Photos from the image-classification dataset "DatasetEnfermedadesOregano" in the GitHub repository GabrielFMH/DatasetEnfermedadesOregano. Its 7 classes are: alternaria, mosaic, OIDIO, mosca blanca, healthy oregano, roya, trips.

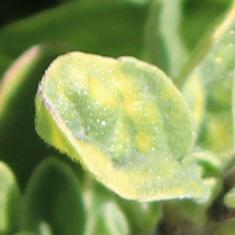
Label: mosaic

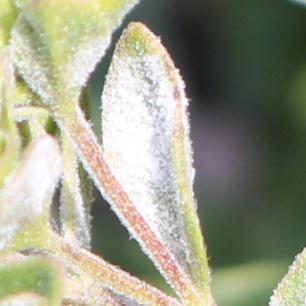
Label: OIDIO

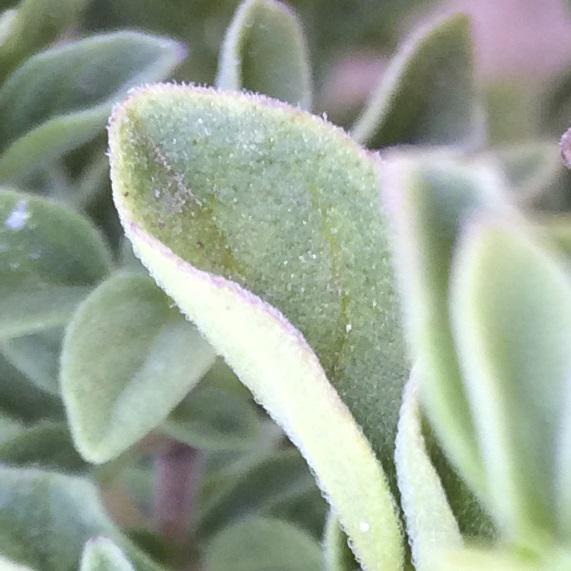
Label: alternaria

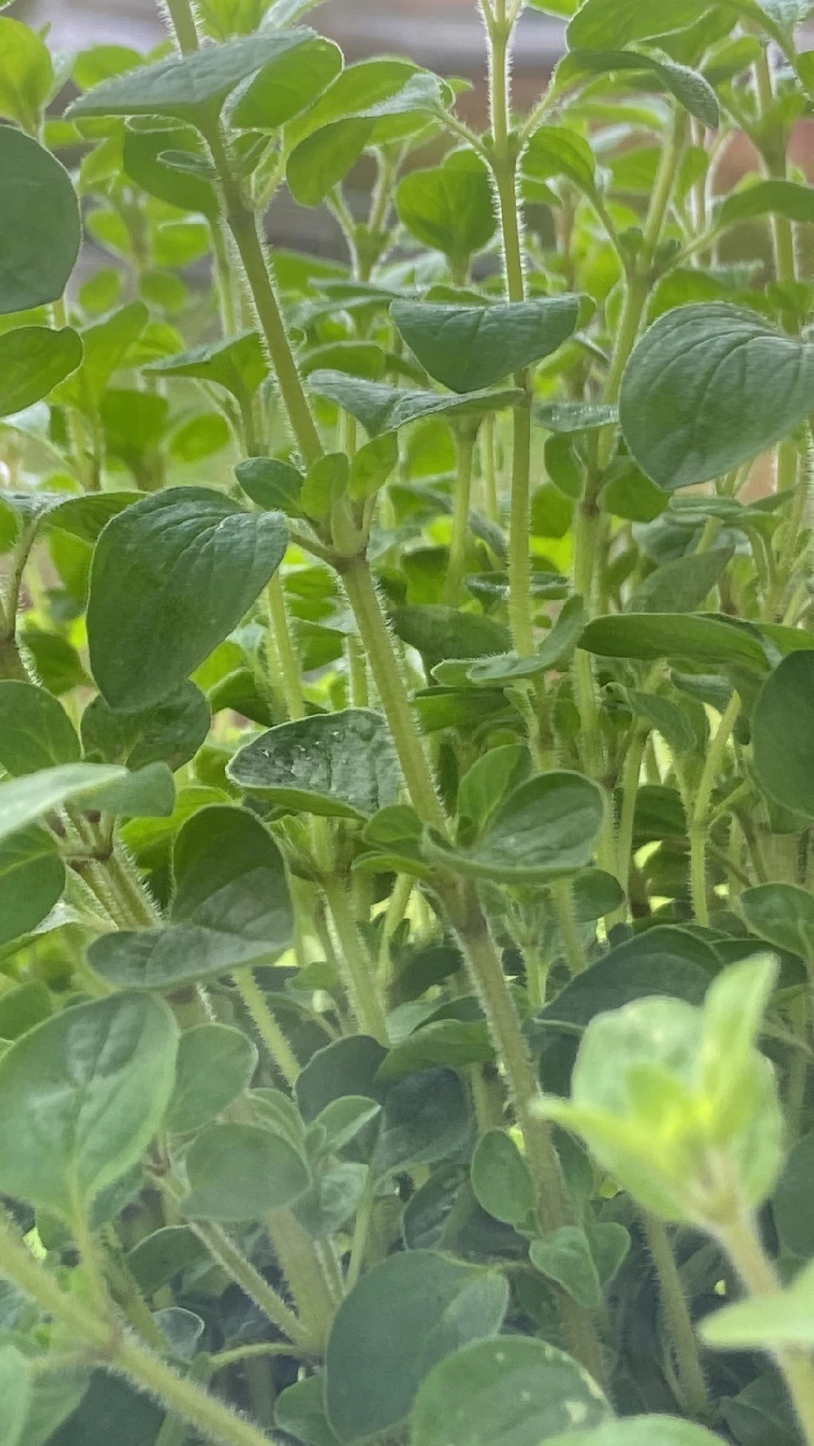
Label: trips

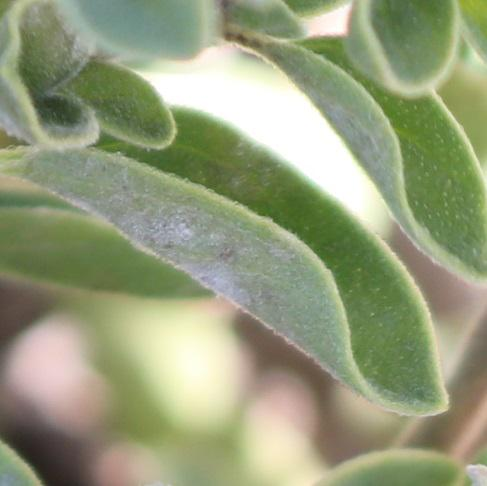
Label: OIDIO

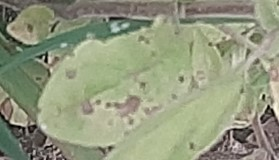
Label: roya
